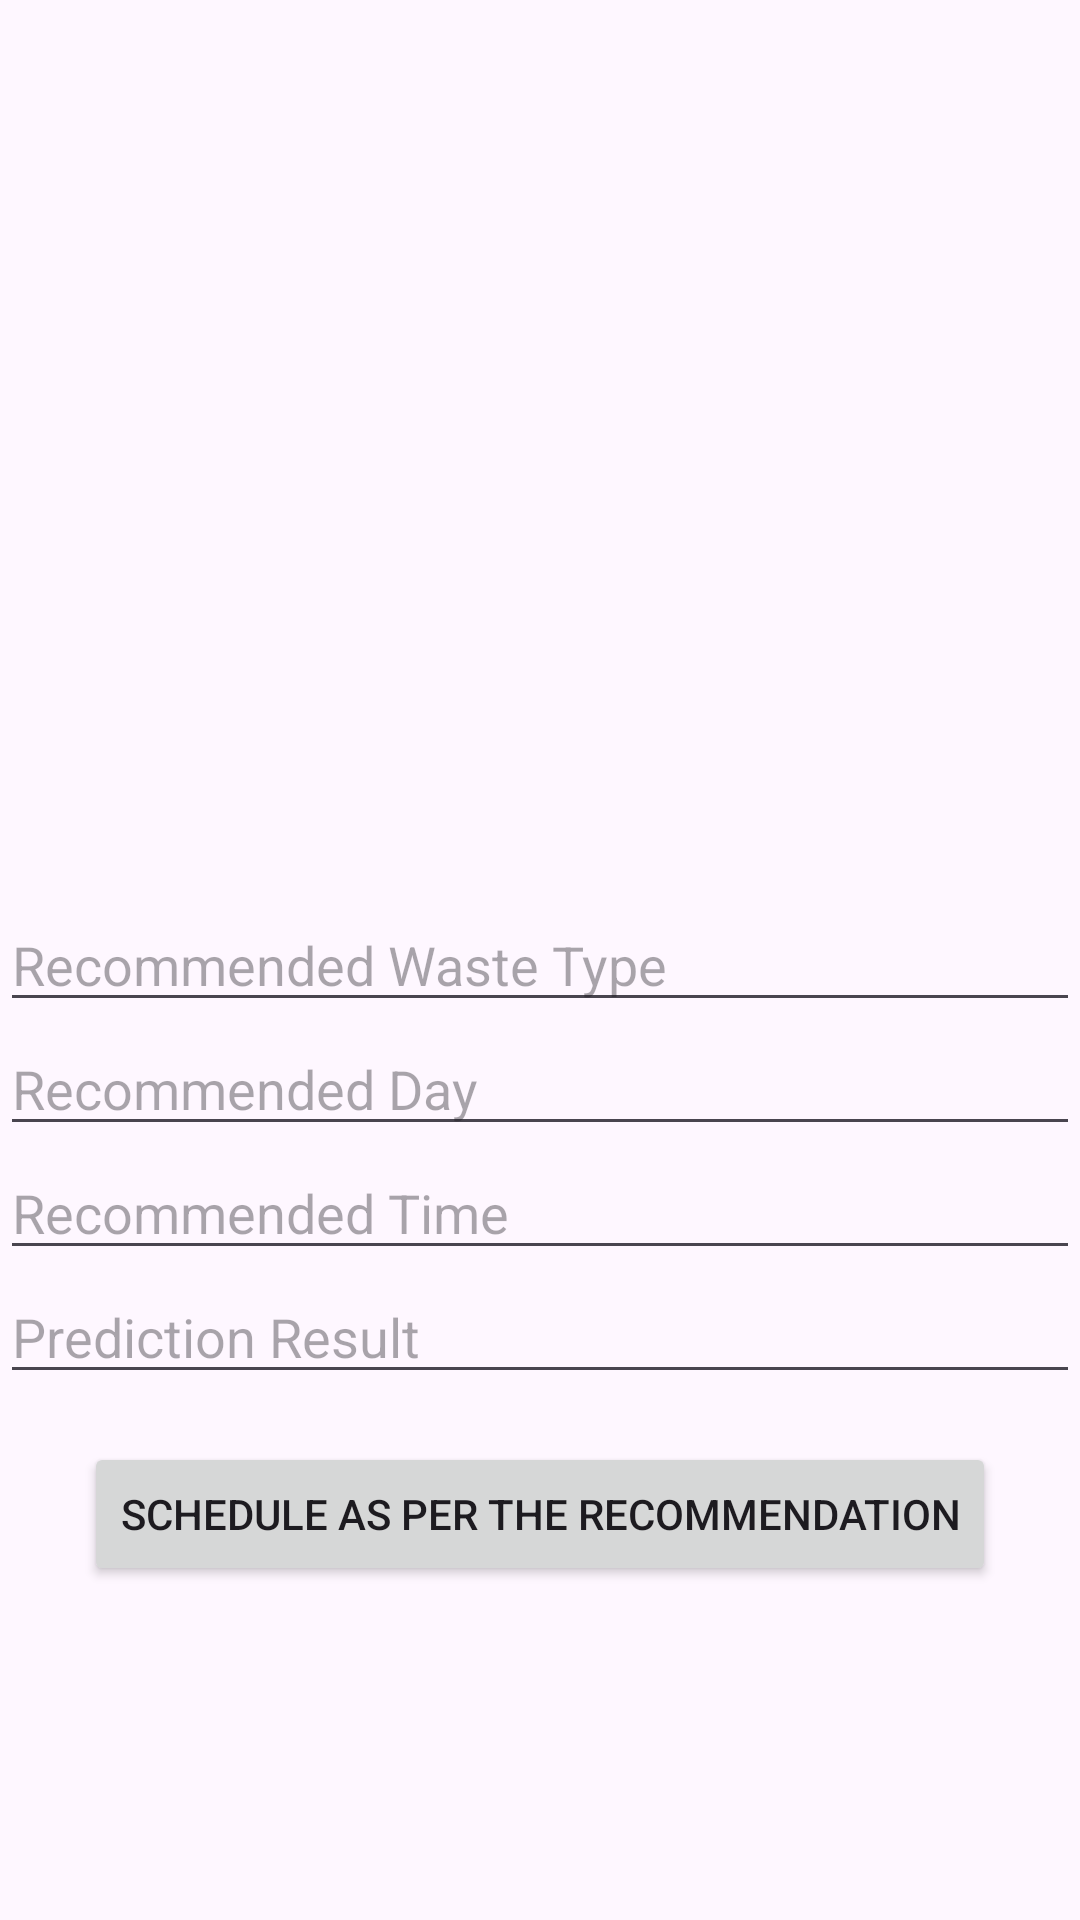

Android layout source for this screen:
<!-- AndroidManifest.xml: application theme Theme.WasteCollectionScheduler -->
<!-- res/layout/activity_recommendation.xml -->
<RelativeLayout xmlns:android="http://schemas.android.com/apk/res/android"
    android:layout_width="match_parent"
    android:layout_height="match_parent">

    <EditText
        android:id="@+id/recommendedWasteTypeEditText"
        android:layout_width="match_parent"
        android:layout_height="wrap_content"
        android:hint="Recommended Waste Type"
        android:textSize="18sp"
        android:layout_centerInParent="true" />

    <EditText
        android:id="@+id/recommendedDayEditText"
        android:layout_width="match_parent"
        android:layout_height="wrap_content"
        android:hint="Recommended Day"
        android:textSize="18sp"
        android:layout_below="@id/recommendedWasteTypeEditText"
        android:layout_centerHorizontal="true" />

    <EditText
        android:id="@+id/recommendedTimeEditText"
        android:layout_width="match_parent"
        android:layout_height="wrap_content"
        android:hint="Recommended Time"
        android:textSize="18sp"
        android:layout_below="@id/recommendedDayEditText"
        android:layout_centerHorizontal="true" />

    <EditText
        android:id="@+id/textViewPredictionResult"
        android:layout_width="match_parent"
        android:layout_height="wrap_content"
        android:hint="Prediction Result"
        android:textSize="18sp"
        android:layout_below="@id/recommendedTimeEditText"
        android:layout_centerHorizontal="true" />

    <Button
        android:id="@+id/scheduleButton"
        android:layout_width="wrap_content"
        android:layout_height="wrap_content"
        android:text="Schedule as per the recommendation"
        android:layout_below="@id/textViewPredictionResult"
        android:layout_marginTop="16dp"
        android:layout_centerHorizontal="true" />

</RelativeLayout>
<!-- resources referenced by this layout -->
<resources>
  <style name="Theme.WasteCollectionScheduler" parent="Base.Theme.WasteCollectionScheduler" />
  <style name="Base.Theme.WasteCollectionScheduler" parent="Theme.Material3.DayNight.NoActionBar">
          
          
      </style>
</resources>
